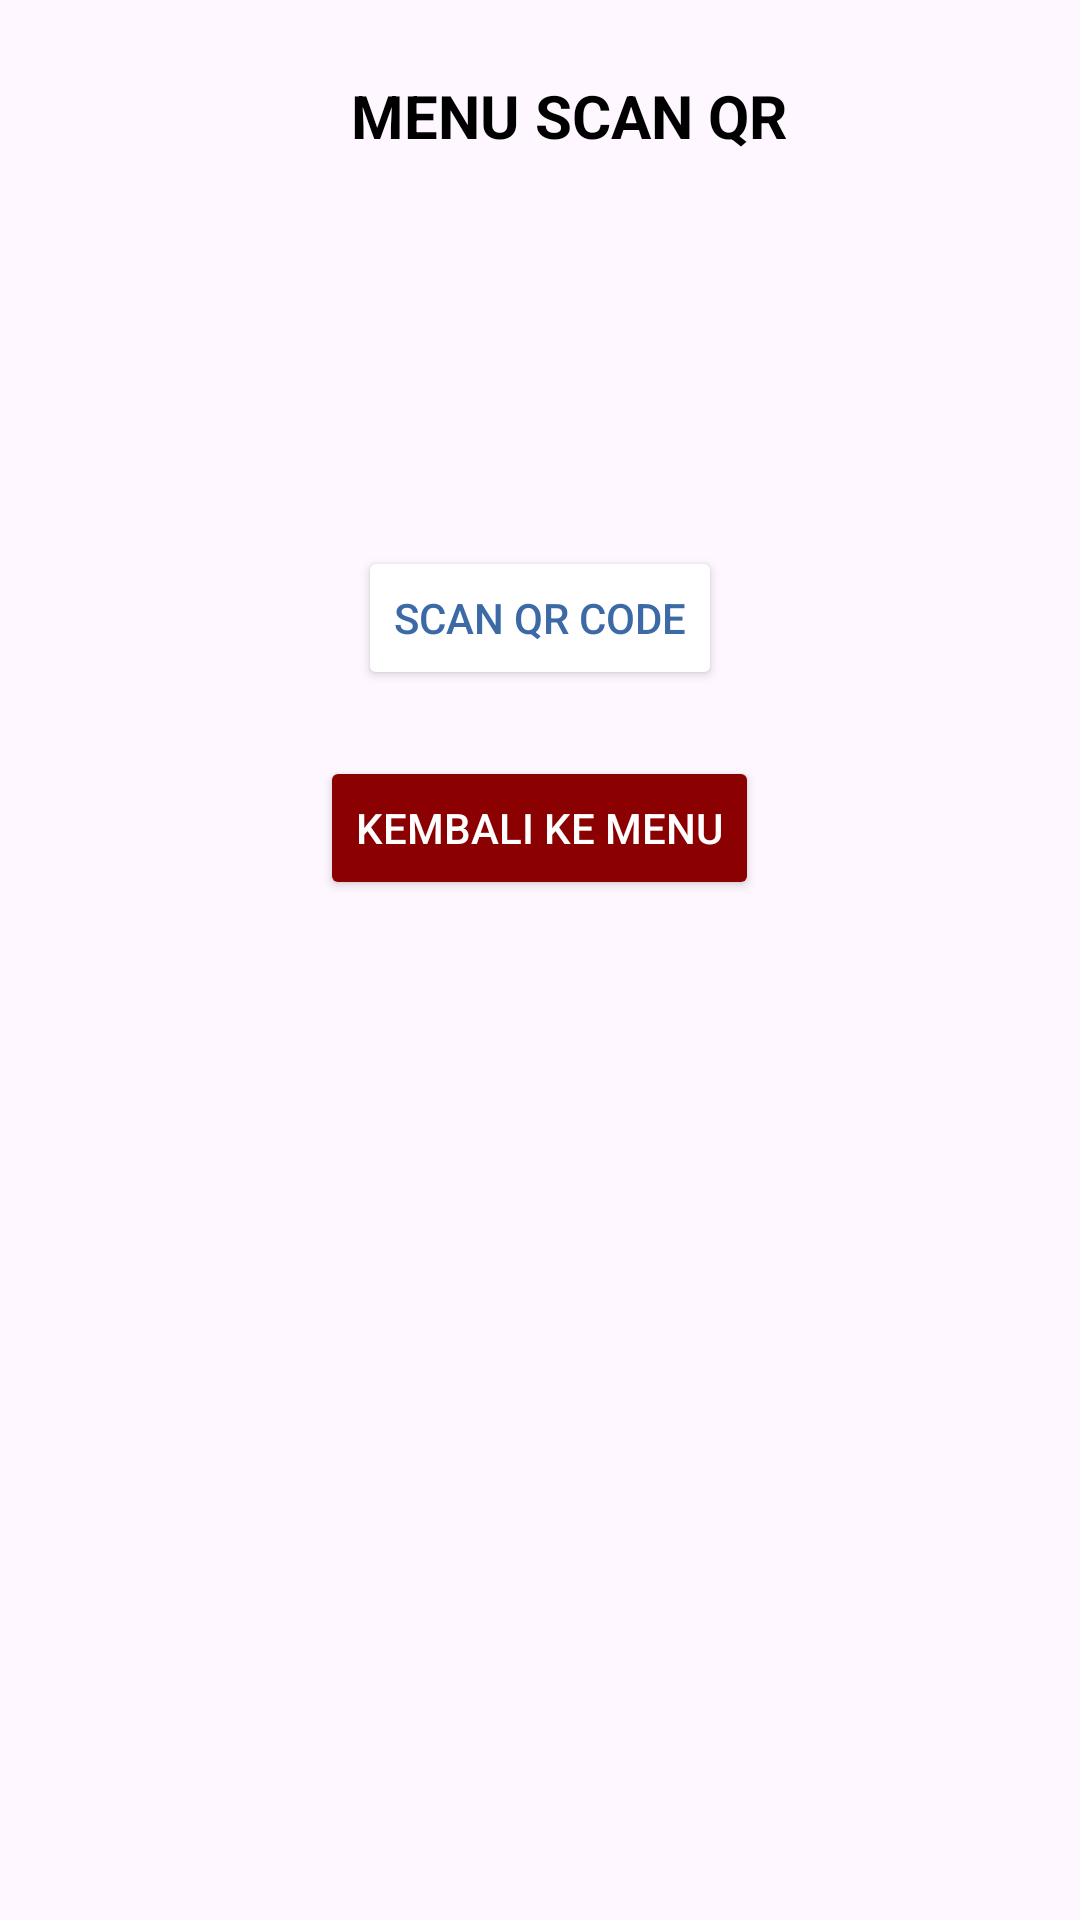

Here is an Android app screen rendered from its layout file. Give the layout XML and the strings, colors and styles it references.
<!-- AndroidManifest.xml: application theme Theme.UasIman -->
<!-- res/layout/activity_scan.xml -->
<?xml version="1.0" encoding="utf-8"?>
<RelativeLayout xmlns:android="http://schemas.android.com/apk/res/android"
    xmlns:tools="http://schemas.android.com/tools"
    android:layout_width="match_parent"
    android:layout_height="match_parent"
    android:background="@drawable/scan"


    tools:context=".ScanActivity">



    <TextView
        android:id="@+id/scanResultTextView"
        android:layout_width="wrap_content"
        android:layout_height="wrap_content"
        android:layout_marginTop="25dp"
        android:layout_marginLeft="112dp"
        android:layout_marginBottom="100dp"
        android:textStyle="bold"
        android:text=" MENU SCAN QR"
        android:textColor="@android:color/black"
        android:textSize="20sp" />

    <Button
        android:id="@+id/btnScan"
        android:layout_width="wrap_content"
        android:layout_height="wrap_content"
        android:layout_below="@id/scanResultTextView"
        android:text="Scan QR Code"
        android:backgroundTint="@color/white"
        android:textColor="@color/BlueNew"
        android:layout_centerHorizontal="true"
        android:layout_marginTop="30dp" />

    <Button
        android:id="@+id/btnKembali"
        android:layout_width="wrap_content"
        android:layout_height="wrap_content"
        android:layout_below="@id/scanResultTextView"
        android:layout_centerHorizontal="true"
        android:layout_marginTop="100dp"
        android:backgroundTint="@color/red"
        android:textColor="@color/white"
        android:text="Kembali Ke Menu" />


</RelativeLayout>
<!-- resources referenced by this layout -->
<resources>
  <color name="BlueNew">#3C6AA6</color>
  <color name="red">#8B0000</color>
  <color name="white">#FFFFFFFF</color>
  <style name="Theme.UasIman" parent="Base.Theme.UasIman" />
  <style name="Base.Theme.UasIman" parent="Theme.Material3.DayNight.NoActionBar">
  
          
          <item name="colorPrimary">@color/BlueNew</item>
          
              <item name="colorAccent">@color/BlueNew</item>
      </style>
</resources>
